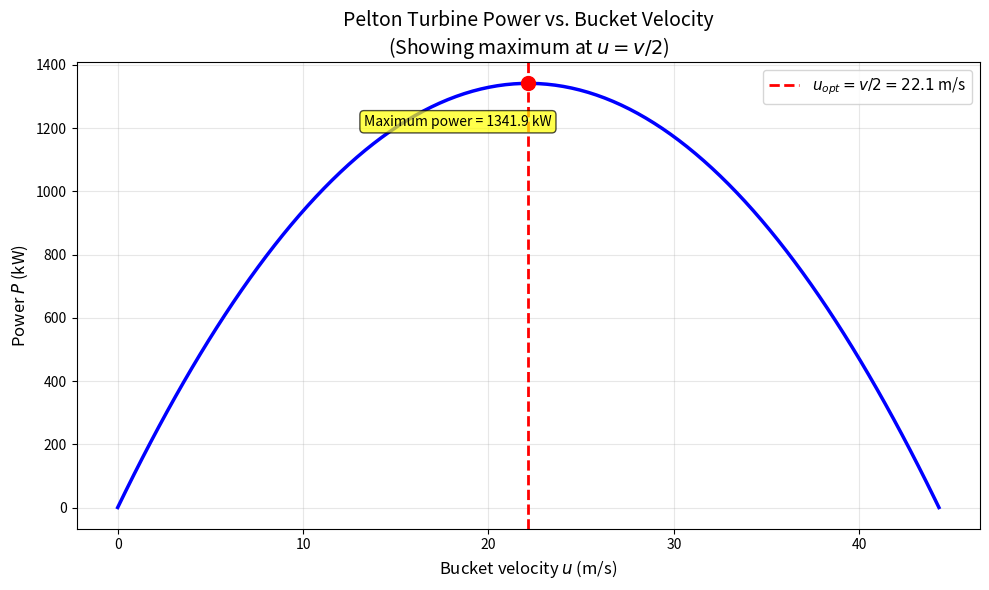

Reproduce this figure in Python.
#P7_1_SymbolicDerivation.py
# simbolično odvajanje, rešitev dP/du=0
# symbolic derivation, find solution for dP/du=0

import sympy as sp
import numpy as np
import matplotlib.pyplot as plt

# ========== SYMBOLIC DERIVATION ==========
# Define symbols
rho, Q, v, u, beta = sp.symbols('rho Q v u beta', real=True, positive=True)

# Power equation: P = ρ * Q * (v - u) * (1 - cosβ) * u
P = rho * Q * (v - u) * (1 - sp.cos(beta)) * u


print("\nPower equation:")
sp.pprint(P)
print("\n")

# Since ρ, Q, and (1-cosβ) are constants, maximize f(u) = (v - u)·u
f = (v - u) * u
print("Function to maximize (ignoring constants):")
sp.pprint(f)
print("\n")

# First derivative
df_du = sp.diff(f, u)
print("First derivative dP/du ∝ d/du [(v-u)·u]:")
sp.pprint(df_du)
print("\n")

# Solve for optimum
optimal_u = sp.solve(df_du, u)[0]
print("Setting derivative to zero and solving for u:")
print(f"  v - 2u = 0  →  u = {optimal_u}")
print("\n")


# ========== NUMERICAL VERIFICATION WITH PLOT ==========
# Given data
g = 9.81          # m/s²
H = 100           # m
d = 0.20          # m (20 cm)
beta_deg = 165    # degrees
beta_rad = np.deg2rad(beta_deg)
rho_val = 1000    # kg/m³

# Calculate parameters
v_val = np.sqrt(2 * g * H)                      # Jet velocity
A = np.pi * (d/2)**2                            # Jet area
Q_val = A * v_val                               # Flow rate

# Power function
P_func = lambda u_val: rho_val * Q_val * (v_val - u_val) * (1 - np.cos(beta_rad)) * u_val

# Generate data
u_range = np.linspace(0, v_val, 200)
power_values = [P_func(u) for u in u_range]

# Find maximum
u_opt = v_val / 2
P_max = P_func(u_opt)

# Plot
plt.figure(figsize=(10, 6))
plt.plot(u_range, np.array(power_values)/1000, 'b-', linewidth=2.5)
plt.axvline(x=u_opt, color='r', linestyle='--', linewidth=2,
            label=f'$u_{{opt}} = v/2 = {u_opt:.1f}$ m/s')
plt.plot(u_opt, P_max/1000, 'ro', markersize=10)

plt.xlabel('Bucket velocity $u$ (m/s)', fontsize=12)
plt.ylabel('Power $P$ (kW)', fontsize=12)
plt.title('Pelton Turbine Power vs. Bucket Velocity\n(Showing maximum at $u = v/2$)', fontsize=14)
plt.grid(True, alpha=0.3)
plt.legend(fontsize=11)
plt.text(u_opt*0.6, P_max/1000*0.9, f'Maximum power = {P_max/1000:.1f} kW',
         fontsize=10, bbox=dict(boxstyle="round,pad=0.3", facecolor="yellow", alpha=0.7))

plt.tight_layout()
plt.show()
